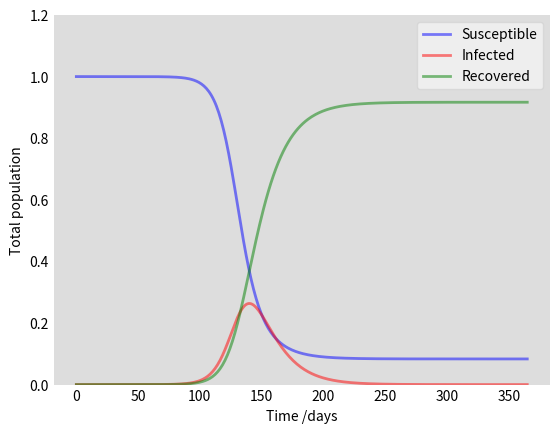

This figure's Python source:
import numpy as np
from scipy.integrate import odeint
import matplotlib.pyplot as plt

# Total population, N.
N = 15109416
# Initial number of infected and recovered individuals, I0 and R0.
I0, R0 = 1, 0
# Everyone else, S0, is susceptible to infection initially.
S0 = N - I0 - R0
# Contact rate, beta, and mean recovery rate, gamma, (in 1/days).
beta, gamma = 0.1936, 0.0714
# A grid of time points (in days)
t = np.linspace(0, 365, 365)

# The SIR model differential equations.
def deriv(y, t, N, beta, gamma):
    S, I, R = y
    dSdt = -beta * S * I / N
    dIdt = beta * S * I / N - gamma * I
    dRdt = gamma * I
    return dSdt, dIdt, dRdt

# Initial conditions vector
y0 = S0, I0, R0
# Integrate the SIR equations over the time grid, t.
ret = odeint(deriv, y0, t, args=(N, beta, gamma))
S, I, R = ret.T

# Plot the data on three separate curves for S(t), I(t) and R(t)
fig = plt.figure(facecolor='w')
ax = fig.add_subplot(111, facecolor='#dddddd', axisbelow=True)
ax.plot(t, S/N, 'b', alpha=0.5, lw=2, label='Susceptible')
ax.plot(t, I/N, 'r', alpha=0.5, lw=2, label='Infected')
ax.plot(t, R/N, 'g', alpha=0.5, lw=2, label='Recovered')
ax.set_xlabel('Time /days')
ax.set_ylabel('Total population')
ax.set_ylim(0,1.2)
ax.yaxis.set_tick_params(length=0)
ax.xaxis.set_tick_params(length=0)
legend = ax.legend()
legend.get_frame().set_alpha(0.5)
for spine in ('top', 'right', 'bottom', 'left'):
    ax.spines[spine].set_visible(False)
plt.show()
